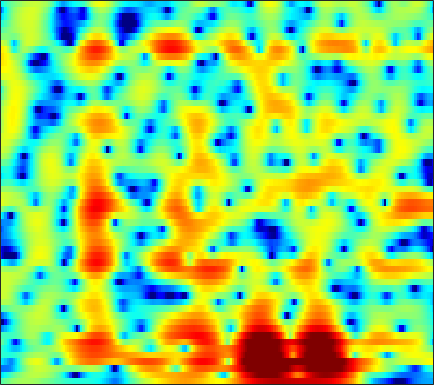

Data behind this chart, as committed beside it:
-1.885, -1.4366, -0.88047, -0.38549, -0.057917, 0.32317, 0.65761, 0.86436, 1.0841, 1.2439, 1.3475, 1.3889, 1.3978, 1.3556, 1.291, 1.1612, 0.98371, 0.82177, 0.57145, 0.29079, -0.013929, -0.2535, -0.58272, -0.92123
-6.006, -5.231, -4.263, -3.368, -2.741, -1.961, -1.24, -0.74, -0.1276, 0.4193, 0.8998, 1.207, 1.552, 1.822, 1.975, 2.109, 2.165, 2.155, 2.074, 1.916, 1.677, 1.445, 1.06, 0.5842
-10.16, -10.02, -9.919, -9.718, -9.328, -8.336, -6.889, -5.659, -4.019, -2.509, -1.19, -0.3394, 0.6139, 1.368, 1.822, 2.271, 2.552, 2.664, 2.691, 2.597, 2.399, 2.198, 1.879, 1.529
-5.721, -6.229, -7.236, -8.488, -9.264, -9.232, -7.647, -5.971, -3.735, -1.766, -0.127, 0.8971, 2.011, 2.868, 3.352, 3.786, 3.98, 3.962, 3.712, 3.178, 2.325, 1.433, -0.1703, -2.386
-3.1, -3.216, -3.402, -3.565, -3.626, -3.566, -3.321, -3.02, -2.479, -1.822, -1.111, -0.5856, 0.07159, 0.6463, 1.01, 1.385, 1.625, 1.707, 1.68, 1.517, 1.22, 0.9116, 0.4202, -0.09314
-2.749, -3.31, -4.158, -5.101, -5.834, -6.713, -7.249, -7.272, -6.729, -5.712, -4.511, -3.633, -2.584, -1.726, -1.21, -0.6933, -0.3565, -0.1987, -0.06234, 0.05546, 0.1701, 0.2854, 0.5183, 0.8716
-0.7852, -1.58, -2.877, -4.574, -6.252, -9.28, -13.21, -14.41, -10.84, -7.032, -4.321, -2.841, -1.403, -0.4533, -0.01757, 0.2152, 0.04368, -0.3523, -1.248, -2.565, -4.115, -4.966, -4.768, -3.026
-2.206, -2.336, -2.481, -2.577, -2.605, -2.555, -2.369, -2.114, -1.603, -0.9081, -0.1611, 0.3623, 0.9318, 1.305, 1.424, 1.345, 0.9534, 0.4236, -0.6274, -2.07, -3.622, -4.519, -4.568, -3.171
-9.57, -8.704, -7.447, -6.173, -5.251, -4.076, -2.983, -2.23, -1.324, -0.5292, 0.1578, 0.6054, 1.112, 1.489, 1.67, 1.78, 1.758, 1.671, 1.488, 1.268, 1.053, 0.9125, 0.8166, 0.8468
-25.67, -19.07, -13.65, -9.992, -7.914, -5.722, -3.985, -2.894, -1.655, -0.6405, 0.1849, 0.7003, 1.264, 1.702, 1.953, 2.188, 2.317, 2.349, 2.318, 2.205, 2.021, 1.84, 1.579, 1.287
-10.68, -9.58, -7.913, -6.215, -5, -3.538, -2.311, -1.54, -0.6626, 0.08276, 0.715, 1.129, 1.596, 1.978, 2.223, 2.494, 2.681, 2.751, 2.742, 2.605, 2.328, 2.033, 1.503, 0.7727
-2.161, -1.862, -1.419, -1.005, -0.7385, -0.4422, -0.2166, -0.1095, -0.04361, -0.02235, 0.03917, 0.1541, 0.4207, 0.8143, 1.172, 1.671, 2.123, 2.396, 2.632, 2.695, 2.549, 2.285, 1.648, 0.6903
1.832, 1.81, 1.713, 1.514, 1.26, 0.7309, -0.04088, -0.7931, -2.092, -3.754, -5.631, -6.742, -6.761, -5.118, -3.571, -1.726, -0.267, 0.5837, 1.423, 1.954, 2.197, 2.204, 2.009, 1.611
2.91, 2.826, 2.578, 2.179, 1.764, 1.003, -0.05826, -1.087, -2.827, -5.132, -8.109, -10.29, -10.55, -7.859, -5.764, -3.529, -1.864, -0.9076, 0.05661, 0.7265, 1.158, 1.348, 1.483, 1.451
2.81, 2.82, 2.697, 2.417, 2.126, 1.639, 1.002, 0.4326, -0.3847, -1.2, -1.926, -2.357, -2.645, -2.593, -2.43, -2.111, -1.696, -1.373, -0.9719, -0.6079, -0.2802, -0.0692, 0.1251, 0.1736
2.725, 2.802, 2.823, 2.73, 2.582, 2.312, 1.989, 1.701, 1.249, 0.7606, 0.2612, -0.1354, -0.701, -1.298, -1.741, -2.295, -2.787, -3.054, -3.165, -2.954, -2.504, -2.093, -1.595, -1.186
2.694, 2.73, 2.732, 2.707, 2.651, 2.515, 2.384, 2.278, 2.094, 1.806, 1.408, 1.02, 0.2711, -0.82, -1.881, -3.8, -6.59, -9.249, -11.87, -9.732, -6.447, -4.603, -2.854, -1.637
1.438, 1.295, 0.9966, 0.7458, 0.6655, 0.6571, 0.7538, 0.9568, 1.35, 1.738, 1.972, 2.053, 1.928, 1.433, 0.7593, -0.5842, -2.314, -3.688, -4.794, -4.073, -2.491, -1.437, -0.4127, 0.1505
-3.939, -4.663, -5.711, -6.841, -7.639, -8.241, -7.918, -6.798, -4.558, -2.175, -0.1887, 0.9339, 2.067, 2.806, 3.094, 3.281, 3.282, 3.202, 3.108, 3.055, 2.958, 2.844, 2.47, 1.604
-13.85, -17.03, -19.8, -19.22, -19.04, -20.23, -21.68, -17.71, -11.09, -6.59, -3.273, -1.35, 0.5723, 1.981, 2.801, 3.6, 4.074, 4.288, 4.403, 4.296, 3.998, 3.638, 2.905, 1.886
-14.64, -16.2, -17.38, -16.6, -14.93, -13.09, -11.02, -9.415, -7.192, -4.879, -2.813, -1.44, 0.1847, 1.481, 2.286, 3.099, 3.659, 3.939, 4.106, 4.061, 3.815, 3.484, 2.894, 2.127
-10.81, -10.93, -10.58, -10.07, -9.416, -8.253, -7.031, -5.99, -4.559, -3.176, -1.777, -0.8414, 0.2974, 1.296, 1.917, 2.555, 3.035, 3.261, 3.391, 3.355, 3.143, 2.869, 2.398, 1.777
-10.27, -9.77, -8.946, -7.976, -7.3, -6.255, -5.124, -4.283, -3.1, -1.954, -0.8846, -0.1044, 0.8146, 1.601, 2.089, 2.602, 2.955, 3.095, 3.139, 3.014, 2.721, 2.407, 1.841, 1.177
-11.33, -10.01, -8.746, -7.659, -6.788, -5.712, -4.527, -3.564, -2.341, -1.112, 0.007579, 0.7601, 1.66, 2.383, 2.813, 3.267, 3.511, 3.59, 3.533, 3.275, 2.828, 2.366, 1.567, 0.5745
-9.494, -9.133, -8.979, -9.113, -8.861, -7.825, -6.14, -4.64, -2.728, -1.053, 0.4073, 1.282, 2.241, 2.977, 3.395, 3.788, 3.972, 4.011, 3.89, 3.56, 3.017, 2.438, 1.465, 0.1205
-4.894, -6.149, -8.499, -13.1, -21.33, -18.63, -9.436, -5.993, -2.858, -0.7109, 0.7592, 1.61, 2.4, 2.943, 3.233, 3.438, 3.577, 3.598, 3.515, 3.308, 2.891, 2.405, 1.516, 0.3037
0.7924, 0.04116, -1.059, -1.99, -2.485, -2.294, -1.493, -0.6503, 0.3841, 1.222, 1.728, 1.887, 1.88, 1.614, 1.331, 1.045, 1.006, 1.145, 1.518, 1.875, 2.039, 1.976, 1.509, 0.7115
3.642, 3.36, 2.896, 2.581, 2.374, 2.205, 2.131, 2.07, 1.994, 1.706, 1.232, 0.5882, -0.6876, -2.683, -4.813, -8.496, -10.29, -7.778, -4.101, -1.682, -0.1957, 0.4247, 0.7162, 0.3846
3.087, 2.987, 2.825, 2.628, 2.492, 2.211, 1.935, 1.667, 1.276, 0.714, 0.01843, -0.6688, -1.866, -3.449, -4.888, -6.834, -7.259, -6.198, -3.965, -2.003, -0.5377, 0.1531, 0.7102, 0.7463
0.5522, 0.637, 0.7774, 0.6894, 0.5871, 0.3163, -0.03887, -0.3496, -0.829, -1.227, -1.634, -1.836, -2.086, -2.188, -2.238, -2.056, -1.697, -1.215, -0.4552, 0.3568, 1.082, 1.52, 1.903, 2.06
-3.333, -2.694, -2.252, -2.107, -2.299, -2.737, -3.524, -4.209, -5.194, -5.894, -6.067, -5.767, -4.905, -3.831, -2.964, -1.848, -0.8243, -0.08458, 0.8031, 1.598, 2.224, 2.623, 2.97, 3.176
-6.002, -4.926, -4.251, -4.123, -4.443, -5.383, -7.001, -8.756, -12.18, -18.01, -21.09, -15.63, -10.45, -7.066, -5.103, -3.03, -1.312, -0.2551, 0.938, 1.906, 2.672, 3.094, 3.508, 3.705
-4.209, -3.772, -3.505, -3.74, -4.195, -5.281, -6.783, -8.182, -10.21, -11.96, -12.39, -11.46, -9.392, -6.999, -5.3, -3.271, -1.44, -0.2793, 1.059, 2.11, 2.951, 3.399, 3.825, 3.979
-0.8627, -0.8919, -1.093, -1.711, -2.314, -3.499, -4.943, -6.3, -8.094, -9.981, -10.94, -10.87, -9.348, -7.17, -5.395, -3.275, -1.356, -0.1543, 1.247, 2.344, 3.164, 3.627, 3.99, 4.106
1.649, 1.515, 1.05, 0.3702, -0.379, -1.643, -3.347, -5, -7.939, -12.51, -21.32, -23.51, -13.38, -8.438, -6.015, -3.521, -1.62, -0.4214, 0.8678, 1.922, 2.693, 3.122, 3.457, 3.57
2.818, 2.685, 2.319, 1.799, 1.205, 0.2548, -0.9826, -2.031, -3.599, -5.133, -6.206, -6.551, -6.159, -5.265, -4.448, -3.285, -2.234, -1.419, -0.4699, 0.3836, 1.117, 1.532, 1.958, 2.137
3.15, 3.18, 3.167, 2.921, 2.649, 2.081, 1.331, 0.6853, -0.291, -1.258, -2.252, -2.907, -3.684, -4.3, -4.576, -4.658, -4.329, -3.891, -3.031, -2.112, -1.214, -0.6163, 0.02822, 0.4596
2.626, 3.149, 3.634, 3.848, 3.866, 3.63, 3.165, 2.641, 1.739, 0.6049, -0.8179, -2.044, -4.056, -6.447, -8.527, -11.21, -11.53, -10.14, -7.687, -5.634, -4.063, -3.119, -2.179, -1.412
1.268, 2.472, 3.568, 4.294, 4.538, 4.6, 4.321, 3.879, 3.031, 1.79, 0.2053, -1.276, -3.716, -6.808, -9.804, -14.13, -15.03, -13, -10.05, -8.037, -6.667, -5.947, -5.189, -4.593
1.014, 2.227, 3.478, 4.371, 4.735, 4.949, 4.794, 4.444, 3.706, 2.589, 1.18, -0.08181, -1.972, -4.014, -5.537, -7.357, -8.521, -9.145, -9.357, -9.331, -9.392, -9.589, -10.12, -10.98
1.357, 2.388, 3.545, 4.356, 4.793, 5.051, 4.977, 4.725, 4.052, 3.067, 1.744, 0.4997, -1.426, -3.685, -5.587, -8.272, -10.96, -12.23, -12.98, -12.66, -12.52, -12.76, -14.14, -17.64
0.9168, 2.044, 3.235, 4.119, 4.602, 4.954, 5, 4.822, 4.283, 3.422, 2.18, 0.9796, -0.9983, -3.556, -5.959, -10.21, -16.75, -25.41, -20.14, -15.13, -12.8, -11.99, -11.59, -11.37
0.04891, 1.12, 2.399, 3.424, 3.972, 4.484, 4.689, 4.625, 4.303, 3.66, 2.702, 1.806, 0.3211, -1.452, -2.914, -5, -6.98, -8.021, -8.838, -9.013, -8.92, -8.873, -8.789, -8.662
-1.703, -0.3172, 1.279, 2.541, 3.271, 3.948, 4.305, 4.384, 4.241, 3.83, 3.191, 2.576, 1.584, 0.4648, -0.443, -1.654, -2.832, -3.668, -4.656, -5.532, -6.407, -7.046, -7.967, -9.032
-3.374, -1.249, 0.7837, 2.247, 3.045, 3.751, 4.133, 4.24, 4.137, 3.82, 3.315, 2.814, 2.051, 1.183, 0.482, -0.4934, -1.464, -2.216, -3.231, -4.295, -5.473, -6.482, -8.168, -10.48
-0.2717, 0.7942, 2.017, 2.923, 3.396, 3.801, 3.946, 3.89, 3.637, 3.195, 2.581, 2.034, 1.226, 0.3501, -0.3189, -1.211, -2.091, -2.711, -3.531, -4.369, -5.225, -5.936, -7.019, -8.254
3.077, 3.341, 3.652, 3.84, 3.898, 3.83, 3.579, 3.26, 2.683, 1.913, 0.9695, 0.184, -0.9652, -2.134, -2.974, -3.958, -4.763, -5.242, -5.673, -5.949, -6.117, -6.197, -6.225, -6.184
4.91, 4.838, 4.677, 4.45, 4.213, 3.761, 3.152, 2.593, 1.646, 0.4548, -0.9925, -2.264, -4.216, -6.36, -7.924, -9.654, -10.47, -10.56, -10.24, -9.614, -8.839, -8.143, -7.136, -6.117
5.667, 5.456, 5.07, 4.605, 4.189, 3.51, 2.72, 2.061, 0.9912, -0.3673, -2.113, -3.761, -6.702, -10.92, -15.57, -27.3, -22.99, -19.01, -16.95, -15.76, -14.01, -12.04, -9.331, -7.013
5.825, 5.548, 4.993, 4.212, 3.513, 2.581, 1.782, 1.281, 0.6797, 0.01424, -0.9456, -1.974, -3.822, -6.229, -8.279, -10.91, -12.76, -13.94, -16.82, -23.61, -19.93, -14.01, -9.078, -5.876
5.354, 5.09, 4.205, 2.586, 0.8235, -1.952, -3.875, -3.405, -1.397, 0.2504, 1.115, 1.283, 1.063, 0.427, -0.23, -1.254, -2.365, -3.151, -4.033, -4.537, -4.342, -3.779, -2.816, -1.96
2.673, 2.631, 1.908, 0.3809, -1.411, -4.782, -7.406, -5.925, -2.488, 0.04161, 1.627, 2.365, 2.862, 2.969, 2.846, 2.518, 2.052, 1.626, 1.06, 0.5363, 0.06055, -0.3046, -0.8616, -1.612
-0.2004, 0.1017, 0.2237, 0.07319, -0.1141, -0.3694, -0.3546, -0.09227, 0.5633, 1.36, 2.078, 2.508, 2.879, 3.027, 3, 2.798, 2.441, 2.086, 1.47, 0.7343, -0.1515, -0.9327, -2.167, -3.679
-2.053, -1.486, -0.8277, -0.2906, 0.05411, 0.4851, 0.907, 1.246, 1.716, 2.16, 2.546, 2.764, 2.96, 3.007, 2.945, 2.713, 2.314, 1.915, 1.239, 0.3762, -0.6896, -1.635, -3.091, -4.788
-3.749, -2.989, -2.018, -1.098, -0.4695, 0.3188, 1.015, 1.481, 2.014, 2.451, 2.793, 2.976, 3.116, 3.127, 3.042, 2.801, 2.396, 1.969, 1.26, 0.3544, -0.7454, -1.701, -3.168, -4.839
-6.608, -5.369, -3.716, -2.216, -1.227, -0.129, 0.7884, 1.356, 1.99, 2.501, 2.884, 3.098, 3.264, 3.304, 3.242, 3.037, 2.682, 2.308, 1.638, 0.774, -0.2997, -1.247, -2.738, -4.506
-10.97, -7.697, -4.776, -2.764, -1.626, -0.4474, 0.4722, 1.041, 1.686, 2.216, 2.638, 2.882, 3.117, 3.233, 3.244, 3.145, 2.914, 2.659, 2.166, 1.491, 0.5867, -0.2748, -1.682, -3.484
-5.03, -4.005, -2.78, -1.869, -1.368, -0.8065, -0.3462, 0.01728, 0.5177, 1.025, 1.511, 1.819, 2.15, 2.37, 2.476, 2.546, 2.539, 2.473, 2.325, 2.036, 1.563, 1.057, 0.1611, -1.014
